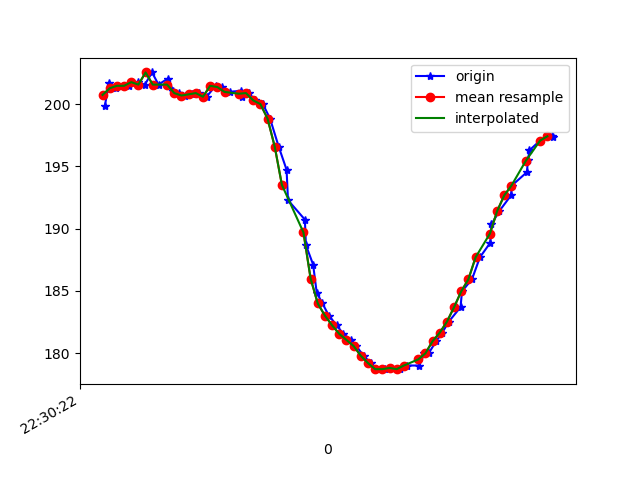

Data behind this chart, as committed beside it:
1617748223006, 443859715131914, 199.80469, -242.28516, -66.21094
1617748223018, 443859728927543, 201.7, -243.7, -68.26
1617748223038, 443859747789709, 201.3, -244.5, -68.36
1617748223056, 443859766835003, 201.5, -244.8, -68.46
1617748223075, 443859785910818, 201.5, -244.5, -68.95
1617748223098, 443859804956111, 201.8, -244.7, -68.65
1617748223118, 443859824062448, 201.6, -244, -69.04
1617748223138, 443859843138262, 202.5, -243.8, -67.58
1617748223156, 443859862183556, 201.6, -244.3, -68.07
1617748223182, 443859882693872, 202.1, -244.6, -68.75
1617748223197, 443859900884569, 201.1, -244.7, -68.07
1617748223214, 443859919746735, 200.9, -244.9, -68.36
1617748223230, 443859938761508, 200.7, -245.1, -68.36
1617748223249, 443859957806801, 200.8, -245.1, -69.14
1617748223269, 443859976821573, 200.9, -244.8, -68.46
1617748223290, 443859995897388, 200.6, -245.7, -68.36
1617748223315, 443860014881639, 201.5, -244.7, -68.07
1617748223333, 443860033896412, 201.4, -245.2, -68.26
1617748223355, 443860052972227, 201, -245.6, -67.97
1617748223387, 443860072200648, 201.1, -245, -68.46
1617748223389, 443860091490112, 200.6, -245.6, -68.26
1617748223408, 443860110413320, 200.9, -245.1, -69.14
1617748223425, 443860129489135, 200.3, -244.1, -67.29
1617748223447, 443860148564950, 200.0, -244, -67.68
1617748223467, 443860167701808, 198.8, -242, -66.6
1617748223491, 443860186869187, 196.6, -239.4, -65.14
1617748223513, 443860206128129, 194.7, -236.3, -62.01
1617748223517, 443860225326030, 192.3, -232.7, -58.89
1617748223564, 443860244401844, 190.7, -229.7, -54.69
1617748223567, 443860263416617, 188.7, -226.5, -49.51
1617748223587, 443860282492432, 187.1, -222.9, -41.99
1617748223597, 443860302002298, 184.9, -221.5, -34.67
1617748223613, 443860320956027, 184, -220.6, -29.69
1617748223631, 443860340062364, 183, -220.5, -24.9
1617748223653, 443860359016093, 182.2, -221.4, -21.58
1617748223671, 443860378122430, 181.5, -221.6, -19.63
1617748223693, 443860397076159, 181.1, -222.4, -19.34
1617748223707, 443860416182495, 180.6, -222.9, -20.31
1617748223728, 443860435197268, 179.8, -222.4, -21
1617748223747, 443860454273083, 179.2, -222.9, -21.58
1617748223763, 443860473318376, 178.7, -223.3, -22.66
1617748223787, 443860492211063, 178.7, -222.8, -22.07
1617748223802, 443860511408964, 178.8, -223.1, -22.85
1617748223829, 443860534910367, 178.7, -223, -23.34
1617748223849, 443860554901822, 179, -221.9, -22.75
1617748223883, 443860578036970, 179, -222, -24.51
1617748223897, 443860602759226, 180, -222, -26.17
1617748223909, 443860609321306, 180, -222, -26.17
1617748223930, 443860627725653, 181, -221.2, -28.03
1617748223947, 443860647076159, 181.6, -221.3, -30.08
1617748223965, 443860666884485, 182.5, -221.3, -32.23
1617748223998, 443860685746651, 183.7, -222.3, -35.25
1617748224002, 443860704669860, 185, -222.6, -38.67
1617748224030, 443860724234015, 185.9, -223.6, -42.29
1617748224052, 443860743126702, 187.7, -224.3, -44.92
1617748224081, 443860762690858, 188.9, -225.7, -47.85
1617748224084, 443860781766673, 190.3, -226.9, -50.68
1617748224106, 443860801208744, 191.4, -228.9, -52.44
1617748224139, 443860820345601, 192.7, -230.3, -56.05
1617748224141, 443860839543501, 193.5, -233.3, -59.38
1617748224183, 443860859107657, 194.5, -236.3, -62.79
... 5 more rows
